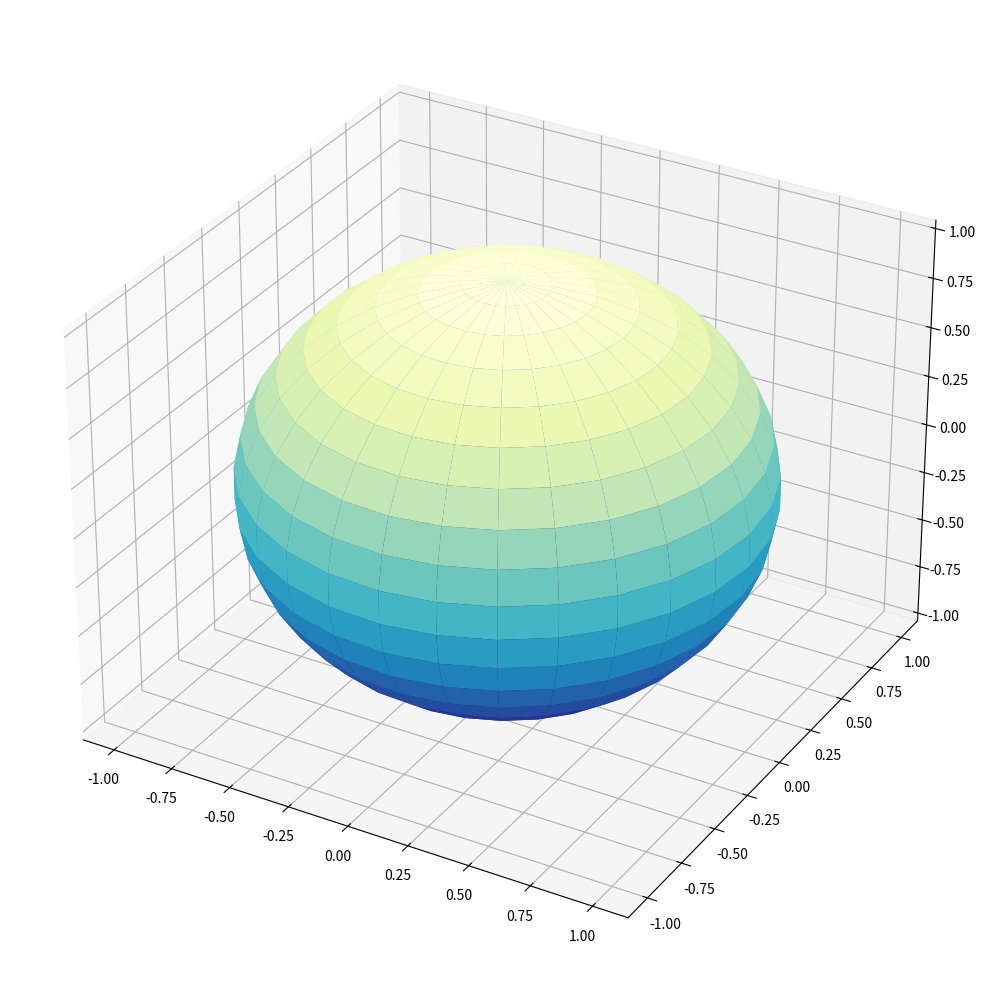

Write Python code to recreate this figure.

import matplotlib.pyplot as pp
from numpy import mgrid, cos, sin, pi

pp.rcParams["figure.figsize"] = [10.00, 10.00]
pp.rcParams["figure.autolayout"] = True
fig = pp.figure()
ax = fig.add_subplot(projection='3d')
r = 0.05
u, v = mgrid[0:2 * pi:30j, 0:pi:20j]
x = cos(u) * sin(v)
y = sin(u) * sin(v)
z = cos(v)
pp.rcParams["figure.figsize"] = [10.00, 10.00]
ax.plot_surface(x, y, z, cmap=pp.cm.YlGnBu_r)
pp.show()